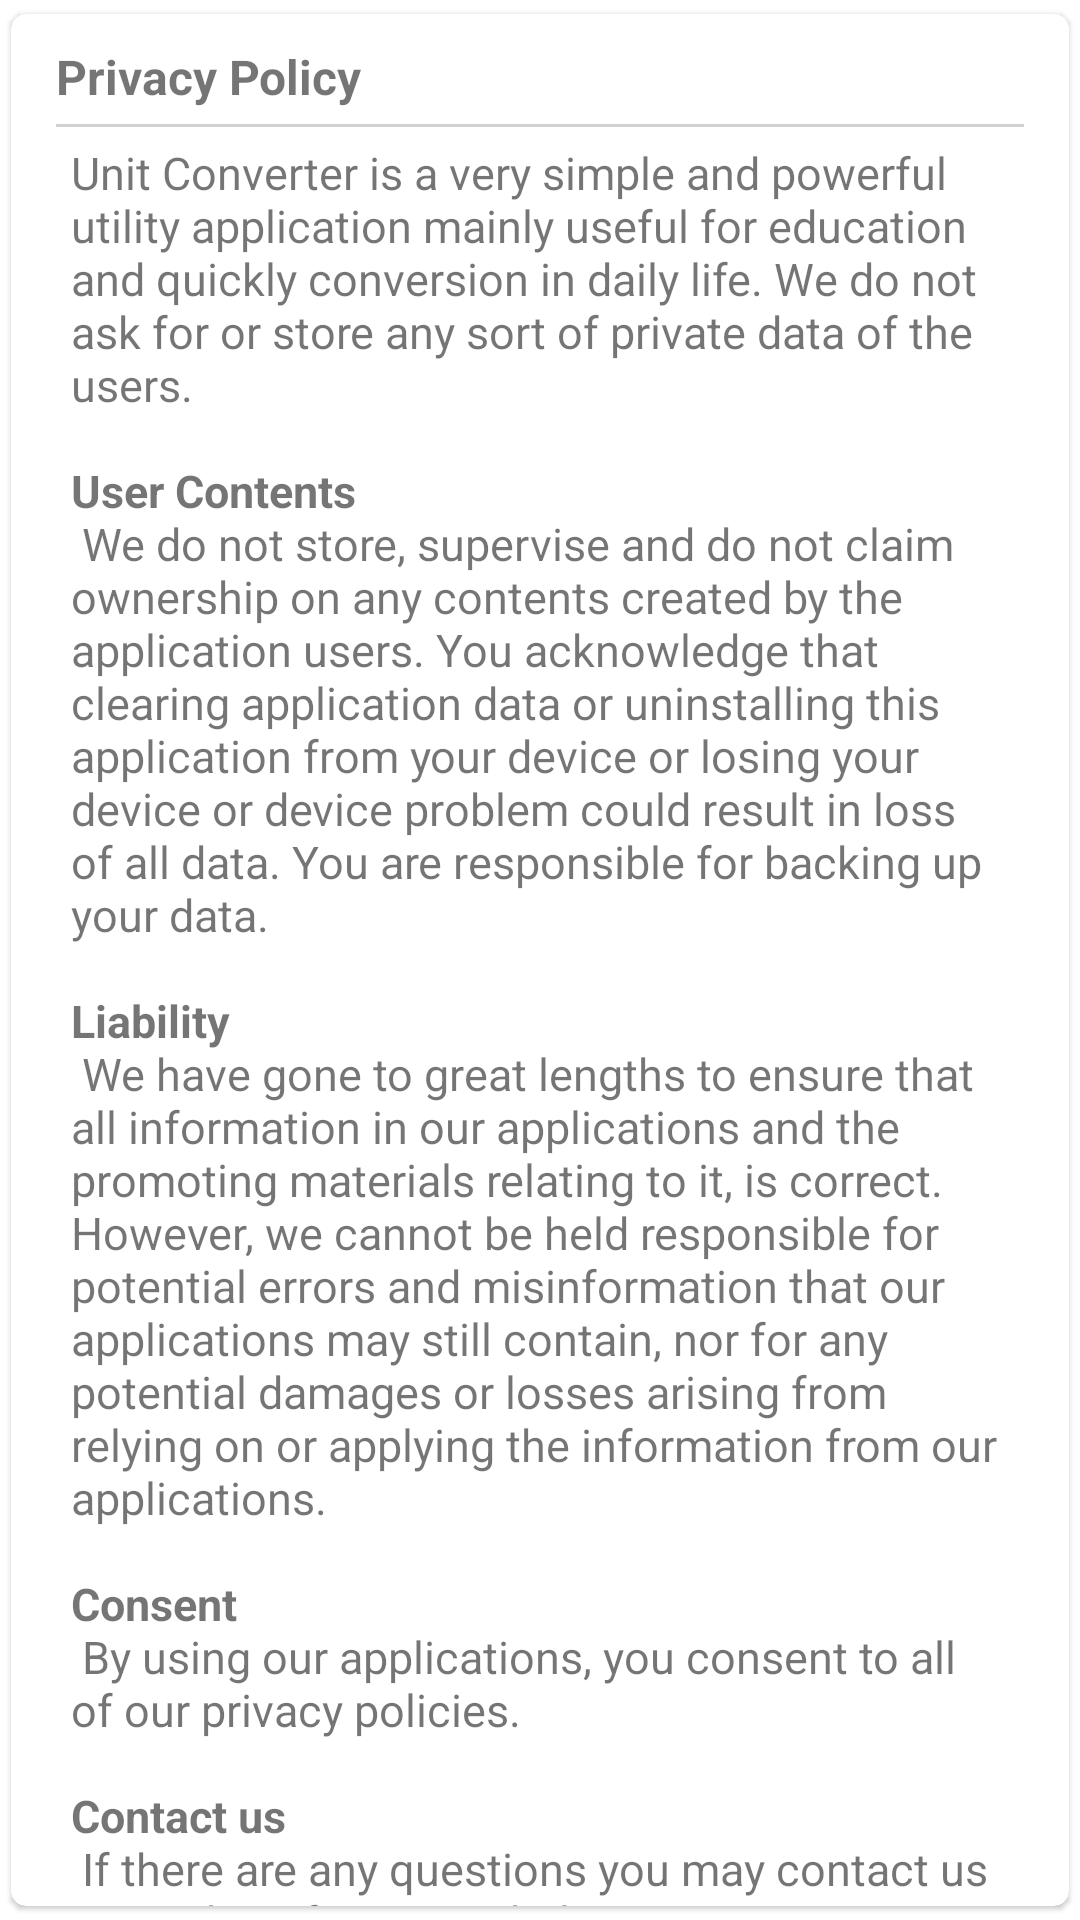

Write the Android layout XML for this screen, with the resource values it uses.
<!-- AndroidManifest.xml: application theme AppTheme -->
<!-- res/layout/content_disclaimer.xml -->
<?xml version="1.0" encoding="utf-8"?>
<com.google.android.material.card.MaterialCardView xmlns:android="http://schemas.android.com/apk/res/android"
    xmlns:app="http://schemas.android.com/apk/res-auto"
    xmlns:tools="http://schemas.android.com/tools"
    android:id="@+id/cv_disclaimer"
    style="@style/Widget.MaterialComponents.CardView"
    android:layout_width="match_parent"
    android:layout_height="wrap_content"
    android:layout_margin="5dp"
    android:background="@color/backgroundColor"
    android:nestedScrollingEnabled="false"
    app:cardCornerRadius="5dp"
    app:cardPreventCornerOverlap="true"
    app:cardUseCompatPadding="true"
    app:layout_behavior="@string/appbar_scrolling_view_behavior"
    tools:context=".DisclaimerActivity"
    tools:showIn="@layout/activity_disclaimer"
    tools:targetApi="lollipop">

    <ScrollView
        android:layout_width="match_parent"
        android:layout_height="wrap_content">

        <LinearLayout
            android:layout_width="match_parent"
            android:layout_height="wrap_content"
            android:orientation="vertical"
            android:padding="5dp">

            <TextView
                android:layout_width="match_parent"
                android:layout_height="wrap_content"
                android:layout_marginStart="10dp"
                android:layout_marginTop="5dp"
                android:text="@string/string_disclaimer_header"
                android:textSize="16sp"
                android:textStyle="bold" />

            <LinearLayout
                android:layout_width="match_parent"
                android:layout_height="1dp"
                android:layout_marginStart="10dp"
                android:layout_marginTop="5dp"
                android:layout_marginEnd="10dp"
                android:background="@color/colorTitleLine" />

            <TextView
                android:id="@+id/tv_disclaimer"
                android:layout_width="match_parent"
                android:layout_height="wrap_content"
                android:clickable="false"
                android:focusable="false"
                android:gravity="start|center_vertical"
                android:paddingStart="15dp"
                android:paddingTop="5dp"
                android:paddingEnd="15dp"
                android:paddingBottom="5dp"
                android:text="@string/string_disclaimer_text"
                android:textAlignment="gravity"
                android:textSize="15sp" />

        </LinearLayout>

    </ScrollView>

</com.google.android.material.card.MaterialCardView>
<!-- res/layout/activity_disclaimer.xml (included above) -->
<?xml version="1.0" encoding="utf-8"?>
<androidx.coordinatorlayout.widget.CoordinatorLayout xmlns:android="http://schemas.android.com/apk/res/android"
    xmlns:app="http://schemas.android.com/apk/res-auto"
    xmlns:tools="http://schemas.android.com/tools"
    android:layout_width="match_parent"
    android:layout_height="match_parent"
    android:background="@color/backgroundColor"
    tools:context=".DisclaimerActivity">

    <com.google.android.material.appbar.AppBarLayout
        android:layout_width="match_parent"
        android:layout_height="wrap_content"

        android:theme="@style/AppTheme.AppBarOverlay">

        <androidx.appcompat.widget.Toolbar
            android:id="@+id/toolbar_disclaimer"
            android:layout_width="match_parent"
            android:layout_height="?attr/actionBarSize"
            android:background="?attr/colorPrimary"
            app:popupTheme="@style/AppTheme.PopupOverlay"
            app:subtitleTextColor="@color/textcolor"
            app:titleTextColor="@color/textcolor" />

    </com.google.android.material.appbar.AppBarLayout>

    <include layout="@layout/content_disclaimer" />

</androidx.coordinatorlayout.widget.CoordinatorLayout>
<!-- resources referenced by this layout -->
<resources>
  <color name="backgroundColor">#e6f3ff</color>
  <color name="colorTitleLine">#d1d1d1</color>
  <color name="textcolor">#FFFFFF</color>
  <string name="string_disclaimer_header">Privacy Policy</string>
  <string name="string_disclaimer_text">Unit Converter is a very simple and powerful utility application mainly useful for education and quickly conversion in daily life. We do not ask for or store any sort of private data of the users.\n\n<b>User Contents</b>\n
          We do not store, supervise and do not claim ownership on any contents created by the application users. You acknowledge that clearing application data or uninstalling this application from your device or losing your device or device problem could result in loss of all data. You are responsible for backing up your data.\n\n<b>Liability</b>\n
          We have gone to great lengths to ensure that all information in our applications and the promoting materials relating to it, is correct. However, we cannot be held responsible for potential errors and misinformation that our applications may still contain, nor for any potential damages or losses arising from relying on or applying the information from our applications.\n\n<b>Consent</b>\n
          By using our applications, you consent to all of our privacy policies.\n\n<b>Contact us</b>\n
          If there are any questions you may contact us using the information below.\n\n<b>Email:</b>\n <b>1rn18cs089.sahanasg@gmail.com</b>\n<b>1rn18cs067.namratha.h.v@gmail.com</b>\n\n<b>Created on:</b>\n<b>July 26th 2021</b></string>
  <style name="AppTheme.AppBarOverlay" parent="ThemeOverlay.AppCompat.Light">
          <item name="colorControlNormal">@color/textcolor</item>
      </style>
  <style name="AppTheme.PopupOverlay" parent="ThemeOverlay.AppCompat.Light">
          <item name="colorControlNormal">@color/textcolor</item>
      </style>
  <style name="AppTheme" parent="Theme.MaterialComponents.Light.DarkActionBar">
          
          <item name="colorPrimary">@color/colorAccent</item>
          <item name="colorPrimaryDark">@color/colorPrimaryDark</item>
          <item name="colorAccent">@color/colorAccent</item>
          <item name="colorControlNormal">@color/textcolor</item>
          <item name="colorControlActivated">@color/colorAccent1</item>
          <item name="android:windowLightStatusBar" tools:targetApi="m">true</item>
      </style>
  <color name="colorAccent">#001a33</color>
  <color name="colorPrimaryDark">#e8e8e8</color>
  <color name="colorAccent1">#001a33</color>
</resources>
